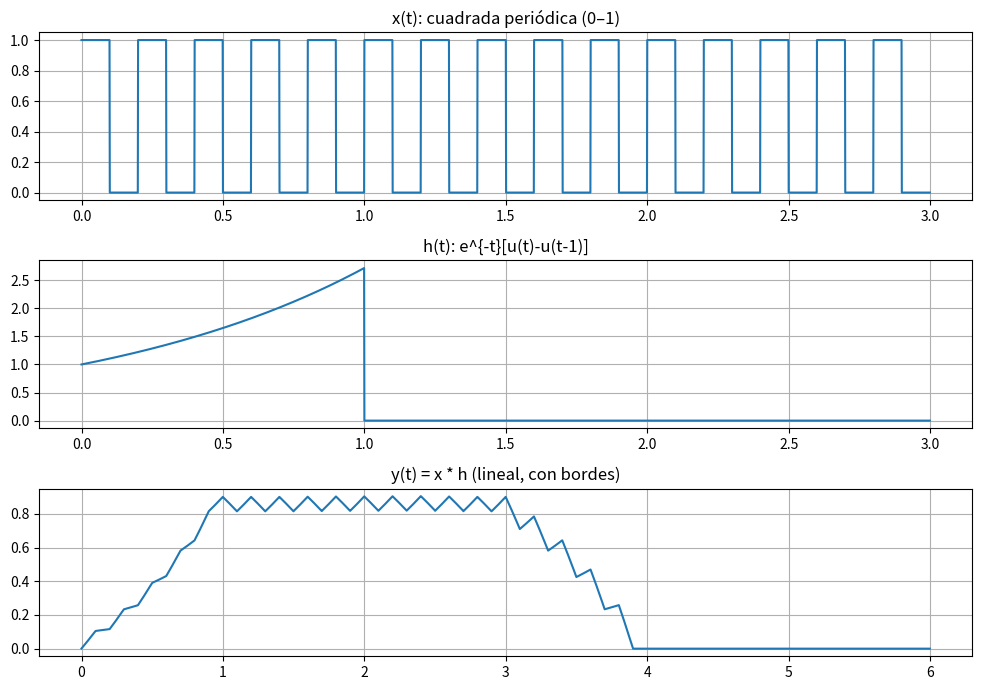

Reproduce this figure in Python.
import numpy as np
import matplotlib.pyplot as plt
from scipy import signal

# === Parámetros (mismo estilo), solo más duración para evitar bordes ===
fs = 1000
dt = 1/fs
T_total = 3.0                      # > 1 s para ver régimen
t = np.arange(0, T_total, dt)
f = 5                              # Hz (mismo que antes)

# === Señal periódica cuadrada como en tus pasos (0..1) ===
cuadrada  = signal.square(2*np.pi*f*t)   # [-1,1]
cuadrada_n = (cuadrada + 1)/2                  # [0,1]  <<— igual que en Paso 1

# === Escalón unitario como en tus pasos ===
u = lambda x: np.where(x >= 0, 1, 0)

# === Respuesta al impulso (aperiódica) EXACTA de Paso 2 ===
x_exp_dec = np.exp(t) * (u(t) - u(t - 1))   # e^{-t}[u(t)-u(t-1)]

# === Convolución continua aproximada ===
y = np.convolve(cuadrada_n, x_exp_dec, mode='full') * dt
t_y = np.arange(t[0]+t[0], t[-1]+t[-1]+dt, dt)[:len(y)]

# --- Gráficos generales ---
plt.figure(figsize=(10,7))
plt.subplot(3,1,1); plt.plot(t, cuadrada_n);      plt.title('x(t): cuadrada periódica (0–1)');       plt.grid(True)
plt.subplot(3,1,2); plt.plot(t, x_exp_dec); plt.title('h(t): e^{-t}[u(t)-u(t-1)]');            plt.grid(True)
plt.subplot(3,1,3); plt.plot(t_y, y);       plt.title('y(t) = x * h (lineal, con bordes)');    plt.grid(True)
plt.tight_layout(); plt.show()
